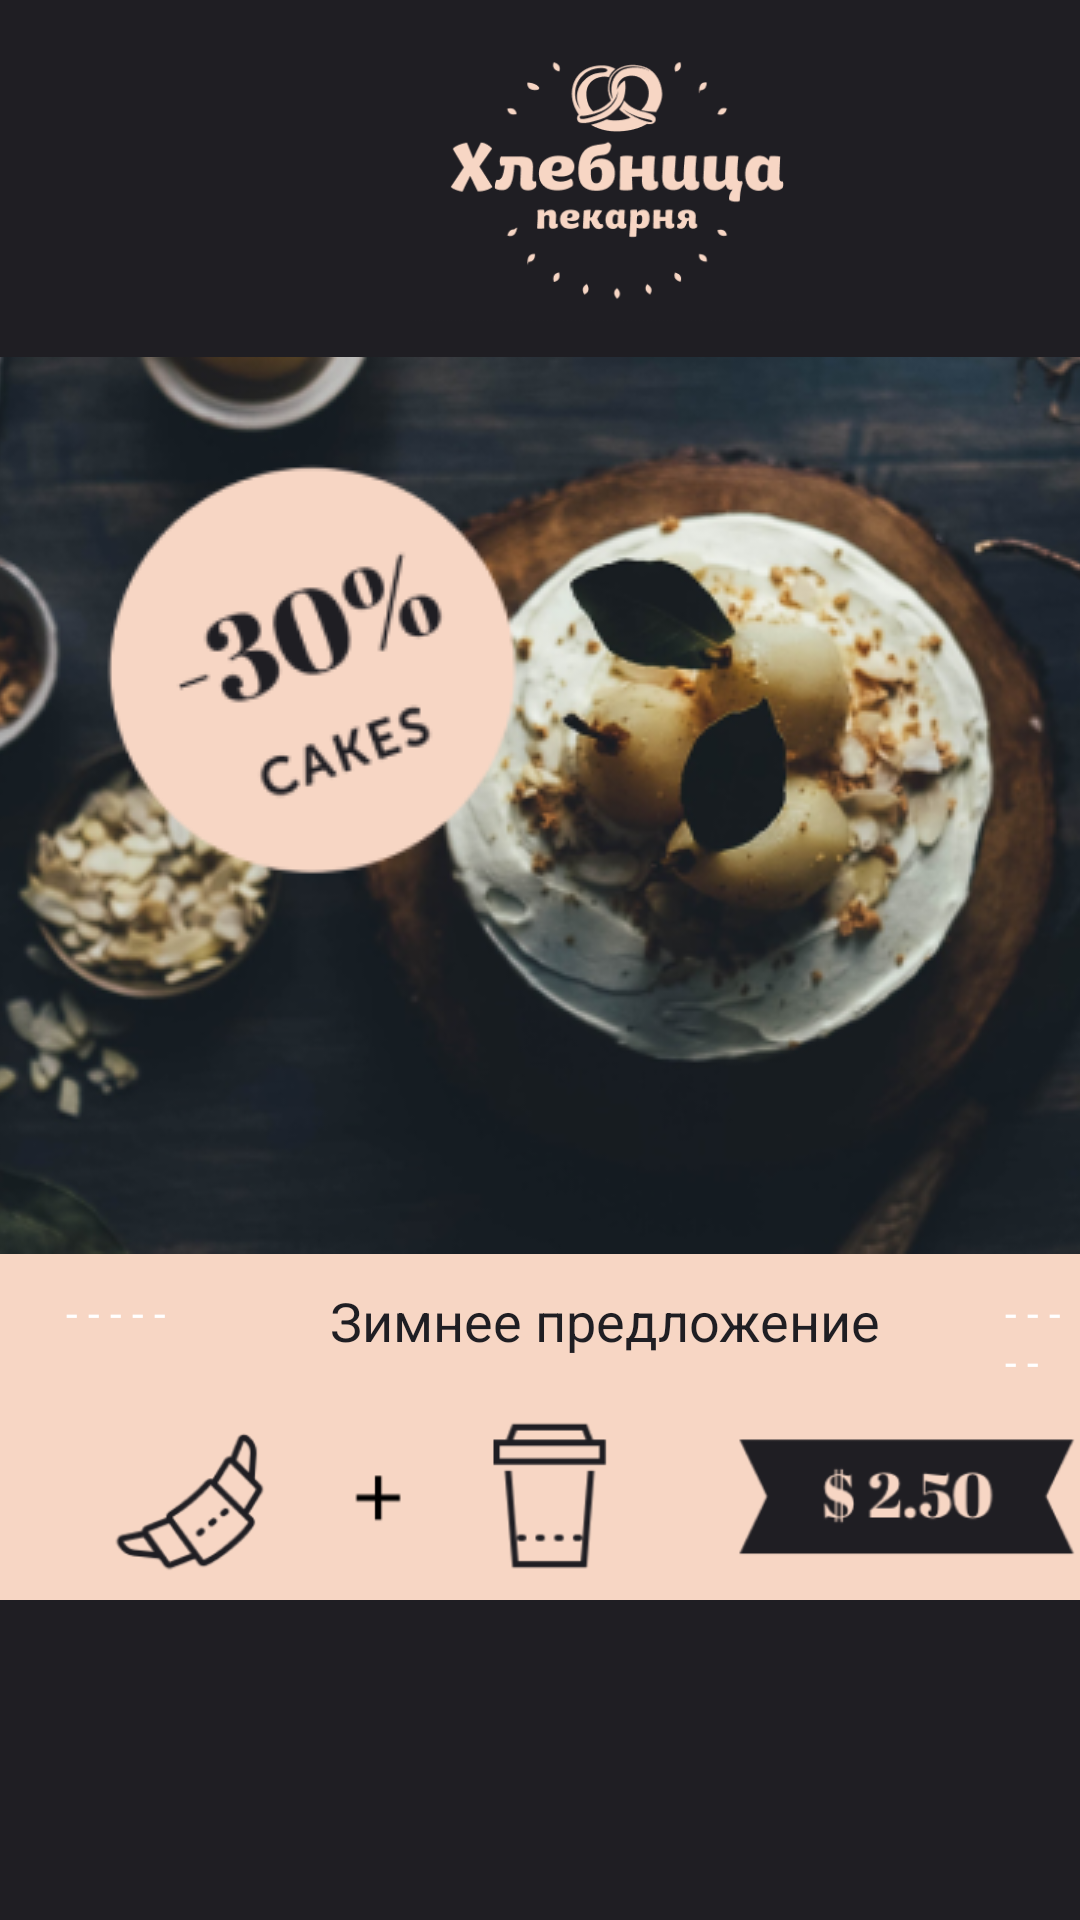

Android layout source for this screen:
<!-- AndroidManifest.xml: application theme AppTheme -->
<!-- res/layout/activity_main.xml -->
<?xml version="1.0" encoding="utf-8"?>
<ScrollView xmlns:android="http://schemas.android.com/apk/res/android"
    xmlns:app="http://schemas.android.com/apk/res-auto"
    xmlns:tools="http://schemas.android.com/tools"
    android:background="@color/black"
    android:layout_width="match_parent"
    android:layout_height="match_parent"
    tools:context=".Presentation.MainActivity">
    <androidx.constraintlayout.widget.ConstraintLayout
        android:layout_width="match_parent"
        android:layout_height="match_parent">
        <ImageView
            android:id="@+id/imageView"
            android:layout_width="195dp"
            android:layout_height="96dp"
            android:layout_marginStart="107dp"
            android:layout_marginTop="11dp"
            android:layout_marginEnd="109dp"
            app:layout_constraintEnd_toEndOf="parent"
            app:layout_constraintHorizontal_bias="0.0"
            app:layout_constraintStart_toStartOf="parent"
            app:layout_constraintTop_toTopOf="parent"
            app:srcCompat="@drawable/logo_black" />
        <ImageView
            android:id="@+id/imageView2"
            android:layout_width="411dp"
            android:layout_height="299dp"
            android:layout_marginTop="119dp"
            app:layout_constraintEnd_toEndOf="parent"
            app:layout_constraintStart_toStartOf="parent"
            app:layout_constraintTop_toTopOf="parent"
            app:srcCompat="@drawable/sale" />

        <LinearLayout
            android:background="#F7D6C4"
            android:layout_width="match_parent"
            android:layout_height="wrap_content"
            android:orientation="vertical"
            app:layout_constraintBottom_toBottomOf="parent"
            app:layout_constraintEnd_toEndOf="parent"
            app:layout_constraintStart_toStartOf="parent"
            app:layout_constraintTop_toBottomOf="@+id/imageView2">
            <FrameLayout
                android:layout_width="match_parent"
                android:layout_height="wrap_content">
                <TextView
                    android:layout_marginLeft="22dp"
                    android:layout_marginTop="10dp"
                    android:text="- - - - - "
                    android:layout_width="wrap_content"
                    android:layout_height="wrap_content"/>
                <TextView
                    android:layout_marginLeft="335dp"
                    android:layout_marginTop="10dp"
                    android:text="- - - - - "
                    android:layout_width="wrap_content"
                    android:layout_height="wrap_content"/>
            <TextView
                android:textSize="18sp"
                android:textColor="@color/black"
                android:layout_marginLeft="110dp"
                android:layout_marginTop="10dp"
                android:text="Зимнее предложение"
                android:layout_width="wrap_content"
                android:layout_height="wrap_content"/>
            </FrameLayout>

            <ImageView
                android:layout_marginLeft="31dp"
                android:id="@+id/imageView3"
                android:layout_width="347dp"
                android:layout_height="70dp"
                app:srcCompat="@drawable/specal" />

            <androidx.recyclerview.widget.RecyclerView
                android:id="@+id/categoryRecycler"
                android:layout_marginLeft="54dp"
                android:layout_marginRight="54dp"
                android:layout_width="match_parent"
                android:layout_height="match_parent" />
        </LinearLayout>
    </androidx.constraintlayout.widget.ConstraintLayout>
</ScrollView>
<!-- resources referenced by this layout -->
<resources>
  <color name="black">#1F1E23</color>
  <!-- drawable logo_black: png bitmap (drawable-v24, 14659 bytes) -->
  <!-- drawable sale: png bitmap (drawable-v24, 157294 bytes) -->
  <!-- drawable specal: png bitmap (drawable-v24, 18025 bytes) -->
  <style name="AppTheme" parent="Theme.AppCompat.Light.NoActionBar">
          
          <item name="colorPrimary">@color/colorPrimary</item>
          <item name="colorPrimaryDark">@color/black</item>
          <item name="colorAccent">@android:color/white</item>
  
          <item name="android:textColor">#fff</item>
      </style>
  <color name="colorPrimary">#6200EE</color>
</resources>
